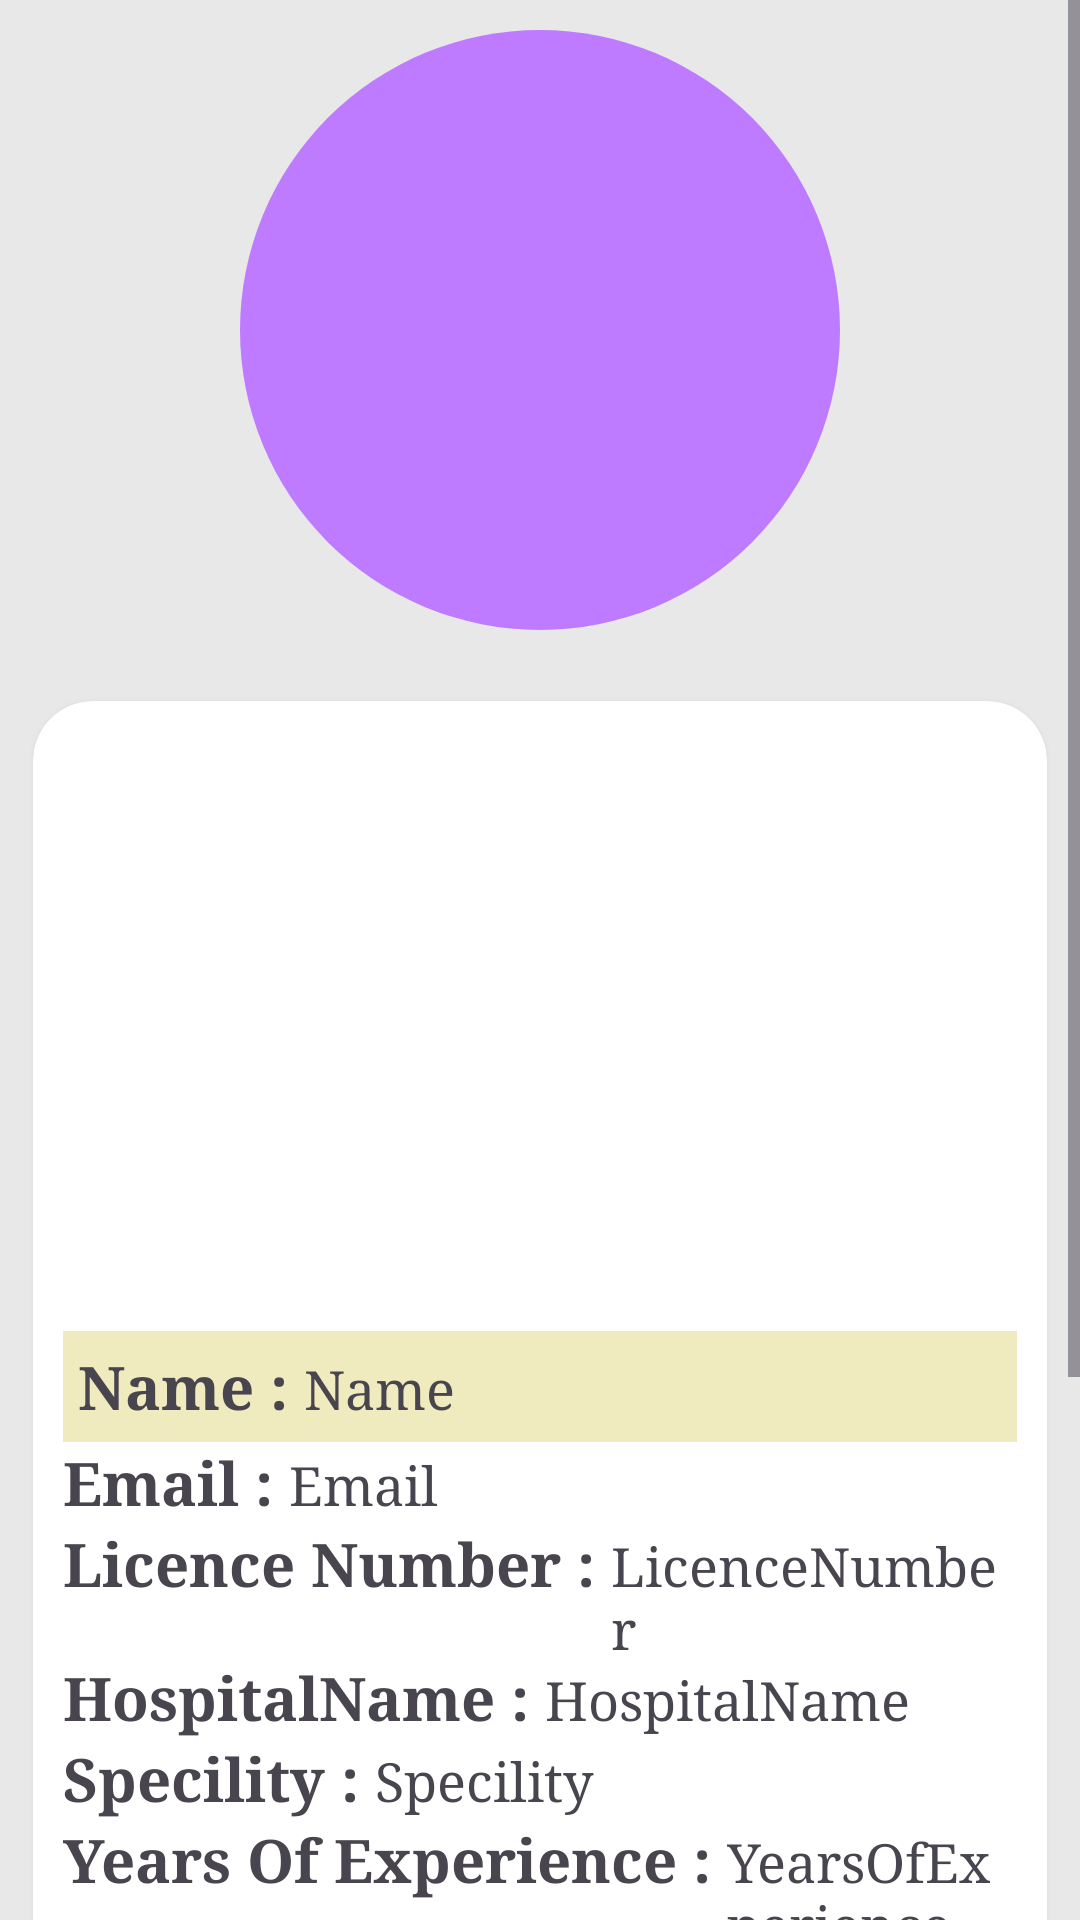

Layout XML and referenced resources for this Android screen:
<!-- AndroidManifest.xml: application theme Theme.HealthcareClientFirebase -->
<!-- res/layout/activity_doctor_details.xml -->
<?xml version="1.0" encoding="utf-8"?>
<LinearLayout xmlns:android="http://schemas.android.com/apk/res/android"
    xmlns:app="http://schemas.android.com/apk/res-auto"
    xmlns:tools="http://schemas.android.com/tools"
    android:id="@+id/main"
    android:background="#E8E8E8"
    android:orientation="vertical"
    android:layout_width="match_parent"
    android:layout_height="match_parent"
    tools:context=".doctorDetails">

    <ScrollView
        android:layout_width="match_parent"
        android:layout_height="wrap_content">

        <LinearLayout
            android:layout_width="match_parent"
            android:orientation="vertical"
            android:layout_height="match_parent">

            <ImageView
                android:layout_margin="10dp"
                android:layout_width="200dp"
                android:layout_height="200dp"
                android:background="@drawable/circlebackground_for_another"
                android:layout_gravity="center"
                android:padding="25dp"
                android:src="@drawable/doctor"/>

            <androidx.cardview.widget.CardView
                android:layout_width="match_parent"
                android:layout_height="wrap_content"
                app:cardElevation="5dp"
                app:cardCornerRadius="20dp"
                app:cardUseCompatPadding="true">

                <LinearLayout
                    android:padding="10dp"
                    android:layout_width="match_parent"
                    android:orientation="vertical"
                    android:layout_height="wrap_content">

                    <ImageView
                        android:layout_width="200dp"
                        android:layout_height="200dp"
                        android:layout_gravity="center"
                        android:background="@drawable/appointment_booking"/>

                    <LinearLayout
                        android:layout_width="match_parent"
                        android:background="#EFEBBF"
                        android:padding="5dp"
                        android:layout_height="wrap_content">

                        <TextView
                            android:layout_width="wrap_content"
                            android:layout_height="wrap_content"
                            android:fontFamily="times"
                            android:textSize="20sp"
                            android:textStyle="bold"
                            android:text="Name : "/>

                        <TextView
                            android:id="@+id/DDNameTextview"
                            android:layout_width="wrap_content"
                            android:layout_height="wrap_content"
                            android:textSize="18sp"
                            android:fontFamily="times"
                            android:text="Name"/>

                    </LinearLayout>

                    <LinearLayout
                        android:layout_width="match_parent"
                        android:layout_height="wrap_content">

                        <TextView
                            android:layout_width="wrap_content"
                            android:layout_height="wrap_content"
                            android:fontFamily="times"
                            android:textSize="20sp"
                            android:textStyle="bold"
                            android:text="Email : "/>

                        <TextView
                            android:id="@+id/DDEmailTextview"
                            android:layout_width="wrap_content"
                            android:layout_height="wrap_content"
                            android:textSize="18sp"
                            android:fontFamily="times"
                            android:text="Email"/>

                    </LinearLayout>

                    <LinearLayout
                        android:layout_width="match_parent"
                        android:layout_height="wrap_content">

                        <TextView
                            android:layout_width="wrap_content"
                            android:layout_height="wrap_content"
                            android:fontFamily="times"
                            android:textSize="20sp"
                            android:textStyle="bold"
                            android:text="Licence Number : "/>

                        <TextView
                            android:id="@+id/DDLicenceNumberTextview"
                            android:layout_width="wrap_content"
                            android:layout_height="wrap_content"
                            android:textSize="18sp"
                            android:fontFamily="times"
                            android:text="LicenceNumber"/>

                    </LinearLayout>

                    <LinearLayout
                        android:layout_width="match_parent"
                        android:layout_height="wrap_content">

                        <TextView
                            android:layout_width="wrap_content"
                            android:layout_height="wrap_content"
                            android:fontFamily="times"
                            android:textSize="20sp"
                            android:textStyle="bold"
                            android:text="HospitalName : "/>

                        <TextView
                            android:id="@+id/DDHospitalNameTextview"
                            android:layout_width="wrap_content"
                            android:layout_height="wrap_content"
                            android:textSize="18sp"
                            android:fontFamily="times"
                            android:text="HospitalName"/>

                    </LinearLayout>

                    <LinearLayout
                        android:layout_width="match_parent"
                        android:layout_height="wrap_content">

                        <TextView
                            android:layout_width="wrap_content"
                            android:layout_height="wrap_content"
                            android:fontFamily="times"
                            android:textSize="20sp"
                            android:textStyle="bold"
                            android:text="Specility : "/>

                        <TextView
                            android:id="@+id/DDSpecilityTextview"
                            android:layout_width="wrap_content"
                            android:layout_height="wrap_content"
                            android:textSize="18sp"
                            android:fontFamily="times"
                            android:text="Specility"/>

                    </LinearLayout>

                    <LinearLayout
                        android:layout_width="match_parent"
                        android:layout_height="wrap_content">

                        <TextView
                            android:layout_width="wrap_content"
                            android:layout_height="wrap_content"
                            android:fontFamily="times"
                            android:textSize="20sp"
                            android:textStyle="bold"
                            android:text="Years Of Experience : "/>

                        <TextView
                            android:id="@+id/DDYrsOfExperienceTextview"
                            android:layout_width="wrap_content"
                            android:layout_height="wrap_content"
                            android:textSize="18sp"
                            android:fontFamily="times"
                            android:text="YearsOfExperience"/>
                    </LinearLayout>
                </LinearLayout>
            </androidx.cardview.widget.CardView>

            <Button
                android:id="@+id/bookAppoinmentButton"
                android:layout_marginTop="20dp"
                android:backgroundTint="#00437B"
                android:layout_width="wrap_content"
                android:layout_height="wrap_content"
                android:layout_gravity="center"
                android:fontFamily="times"
                android:textStyle="bold"
                android:textSize="17sp"
                android:text="Book Appoinment"/>

            <View
                android:layout_width="match_parent"
                android:layout_height="150dp"/>
        </LinearLayout>
    </ScrollView>




</LinearLayout>
<!-- resources referenced by this layout -->
<resources>
  <!-- drawable circlebackground_for_another (drawable) -->
  <?xml version="1.0" encoding="utf-8"?>
  <shape xmlns:android="http://schemas.android.com/apk/res/android"
      android:shape="oval">
      <solid android:color="#BF7BFF"/>
  </shape>
  <style name="Theme.HealthcareClientFirebase" parent="Base.Theme.HealthcareClientFirebase" />
  <style name="Base.Theme.HealthcareClientFirebase" parent="Theme.Material3.DayNight.NoActionBar">
          
          
      </style>
</resources>
